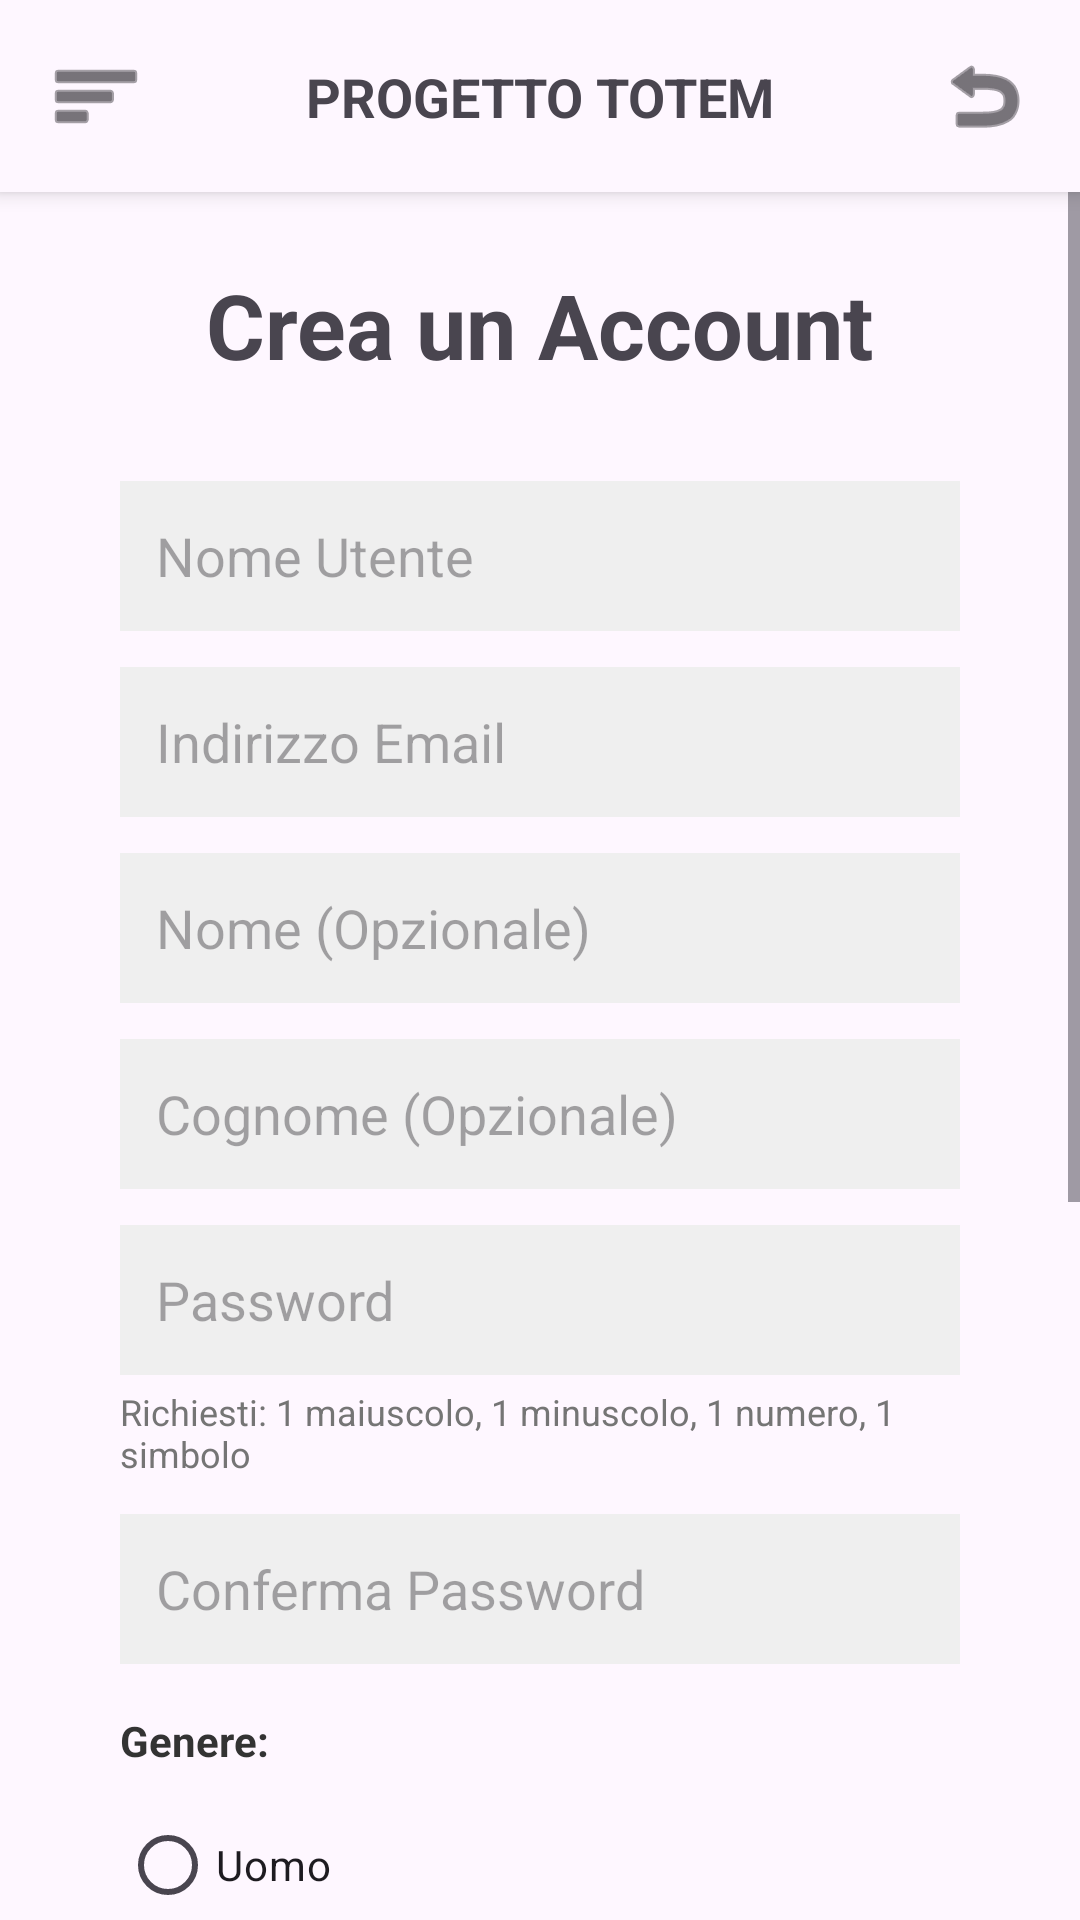

Android layout source for this screen:
<!-- AndroidManifest.xml: application theme Theme.PROGETTOTOTEM -->
<!-- res/layout/activity_register.xml -->
<?xml version="1.0" encoding="utf-8"?>
<androidx.drawerlayout.widget.DrawerLayout xmlns:android="http://schemas.android.com/apk/res/android"
    xmlns:app="http://schemas.android.com/apk/res-auto"
    xmlns:tools="http://schemas.android.com/tools"
    android:id="@+id/drawer_layout_global"
    android:layout_width="match_parent"
    android:layout_height="match_parent"
    android:fitsSystemWindows="true">

    <androidx.constraintlayout.widget.ConstraintLayout
        android:layout_width="match_parent"
        android:layout_height="match_parent">

        <include
            android:id="@+id/topBar"
            layout="@layout/partial_top_bar"
            app:layout_constraintTop_toTopOf="parent" />

        <ScrollView
            android:id="@+id/myScrollView"
            android:layout_width="match_parent"
            android:layout_height="0dp"
            android:fillViewport="true"
            app:layout_constraintBottom_toBottomOf="parent"
            app:layout_constraintTop_toBottomOf="@id/topBar"
            tools:context=".RegisterActivity">

            <androidx.constraintlayout.widget.ConstraintLayout
                android:layout_width="match_parent"
                android:layout_height="wrap_content"
                android:paddingBottom="40dp">

                <TextView
                    android:id="@+id/textTitoloRegister"
                    android:layout_width="wrap_content"
                    android:layout_height="wrap_content"
                    android:layout_marginTop="24dp"
                    android:text="@string/create_account"
                    android:textSize="30sp"
                    android:textStyle="bold"
                    app:layout_constraintEnd_toEndOf="parent"
                    app:layout_constraintStart_toStartOf="parent"
                    app:layout_constraintTop_toTopOf="parent" />

                <EditText
                    android:id="@+id/editUsernameReg"
                    android:layout_width="280dp"
                    android:layout_height="50dp"
                    android:layout_marginTop="32dp"
                    android:background="@color/edit_text_bg"
                    android:hint="@string/username"
                    android:inputType="text"
                    android:padding="12dp"
                    app:layout_constraintEnd_toEndOf="parent"
                    app:layout_constraintStart_toStartOf="parent"
                    app:layout_constraintTop_toBottomOf="@+id/textTitoloRegister" />

                <EditText
                    android:id="@+id/editEmailReg"
                    android:layout_width="280dp"
                    android:layout_height="50dp"
                    android:layout_marginTop="12dp"
                    android:background="@color/edit_text_bg"
                    android:hint="@string/email"
                    android:inputType="textEmailAddress"
                    android:padding="12dp"
                    app:layout_constraintEnd_toEndOf="parent"
                    app:layout_constraintStart_toStartOf="parent"
                    app:layout_constraintTop_toBottomOf="@+id/editUsernameReg" />

                <EditText
                    android:id="@+id/editNome"
                    android:layout_width="280dp"
                    android:layout_height="50dp"
                    android:layout_marginTop="12dp"
                    android:background="@color/edit_text_bg"
                    android:hint="@string/name_optional"
                    android:inputType="textPersonName"
                    android:padding="12dp"
                    app:layout_constraintEnd_toEndOf="parent"
                    app:layout_constraintStart_toStartOf="parent"
                    app:layout_constraintTop_toBottomOf="@+id/editEmailReg" />

                <EditText
                    android:id="@+id/editCognome"
                    android:layout_width="280dp"
                    android:layout_height="50dp"
                    android:layout_marginTop="12dp"
                    android:background="@color/edit_text_bg"
                    android:hint="@string/surname_optional"
                    android:inputType="textPersonName"
                    android:padding="12dp"
                    app:layout_constraintEnd_toEndOf="parent"
                    app:layout_constraintStart_toStartOf="parent"
                    app:layout_constraintTop_toBottomOf="@+id/editNome" />

                <EditText
                    android:id="@+id/editPasswordReg"
                    android:layout_width="280dp"
                    android:layout_height="50dp"
                    android:layout_marginTop="12dp"
                    android:background="@color/edit_text_bg"
                    android:hint="@string/password"
                    android:inputType="textPassword"
                    android:padding="12dp"
                    app:layout_constraintEnd_toEndOf="parent"
                    app:layout_constraintStart_toStartOf="parent"
                    app:layout_constraintTop_toBottomOf="@+id/editCognome" />

                <TextView
                    android:id="@+id/textRegolePassword"
                    android:layout_width="280dp"
                    android:layout_height="wrap_content"
                    android:layout_marginTop="4dp"
                    android:text="@string/requirements"
                    android:textColor="#757575"
                    android:textSize="12sp"
                    app:layout_constraintEnd_toEndOf="parent"
                    app:layout_constraintStart_toStartOf="parent"
                    app:layout_constraintTop_toBottomOf="@+id/editPasswordReg" />

                <EditText
                    android:id="@+id/editConfermaPassword"
                    android:layout_width="280dp"
                    android:layout_height="50dp"
                    android:layout_marginTop="12dp"
                    android:background="@color/edit_text_bg"
                    android:hint="@string/confirm_password"
                    android:inputType="textPassword"
                    android:padding="12dp"
                    app:layout_constraintEnd_toEndOf="parent"
                    app:layout_constraintStart_toStartOf="parent"
                    app:layout_constraintTop_toBottomOf="@+id/textRegolePassword" />

                <TextView
                    android:id="@+id/textTitoloGenere"
                    android:layout_width="280dp"
                    android:layout_height="wrap_content"
                    android:layout_marginTop="16dp"
                    android:text="@string/gender"
                    android:textColor="@color/text_color_primary"
                    android:textStyle="bold"
                    app:layout_constraintEnd_toEndOf="parent"
                    app:layout_constraintStart_toStartOf="parent"
                    app:layout_constraintTop_toBottomOf="@+id/editConfermaPassword" />

                <RadioGroup
                    android:id="@+id/radioGroupGenere"
                    android:layout_width="280dp"
                    android:layout_height="wrap_content"
                    android:layout_marginTop="8dp"
                    android:orientation="vertical"
                    app:layout_constraintEnd_toEndOf="parent"
                    app:layout_constraintStart_toStartOf="parent"
                    app:layout_constraintTop_toBottomOf="@+id/textTitoloGenere">

                    <RadioButton
                        android:id="@+id/radioUomo"
                        android:layout_width="wrap_content"
                        android:layout_height="wrap_content"
                        android:text="@string/man" />

                    <RadioButton
                        android:id="@+id/radioDonna"
                        android:layout_width="wrap_content"
                        android:layout_height="wrap_content"
                        android:text="@string/woman" />

                    <RadioButton
                        android:id="@+id/radioAltro"
                        android:layout_width="wrap_content"
                        android:layout_height="wrap_content"
                        android:text="@string/other" />

                    <RadioButton
                        android:id="@+id/radioPreferiscoNonDirlo"
                        android:layout_width="wrap_content"
                        android:layout_height="wrap_content"
                        android:text="@string/prefer_not_to_say" />
                </RadioGroup>

                <EditText
                    android:id="@+id/editTelefono"
                    android:layout_width="280dp"
                    android:layout_height="50dp"
                    android:layout_marginTop="16dp"
                    android:background="@color/edit_text_bg"
                    android:hint="@string/phone_optional"
                    android:inputType="phone"
                    android:padding="12dp"
                    app:layout_constraintEnd_toEndOf="parent"
                    app:layout_constraintStart_toStartOf="parent"
                    app:layout_constraintTop_toBottomOf="@+id/radioGroupGenere" />

                <Button
                    android:id="@+id/btnRegistratiFinale"
                    android:layout_width="280dp"
                    android:layout_height="55dp"
                    android:layout_marginTop="32dp"
                    android:backgroundTint="#FF2C2C"
                    android:onClick="eseguiRegistrazione"
                    android:text="@string/register"
                    app:layout_constraintEnd_toEndOf="parent"
                    app:layout_constraintStart_toStartOf="parent"
                    app:layout_constraintTop_toBottomOf="@+id/editTelefono" />

                <Button
                    android:id="@+id/btnGoogleReg"
                    android:layout_width="280dp"
                    android:layout_height="55dp"
                    android:layout_marginTop="12dp"
                    android:background="@android:color/transparent"
                    android:onClick="loginGoogle"
                    android:text="@string/enter_with_google"
                    android:textColor="#FF2C2C"
                    app:layout_constraintEnd_toEndOf="parent"
                    app:layout_constraintStart_toStartOf="parent"
                    app:layout_constraintTop_toBottomOf="@+id/btnRegistratiFinale" />

            </androidx.constraintlayout.widget.ConstraintLayout>
        </ScrollView>
    </androidx.constraintlayout.widget.ConstraintLayout>

    <com.google.android.material.navigation.NavigationView
        android:id="@+id/nav_view_global"
        android:layout_width="wrap_content"
        android:layout_height="match_parent"
        android:layout_gravity="start"
        android:fitsSystemWindows="true"
        app:headerLayout="@layout/header_drawer"
        app:menu="@menu/drawer_menu_standard" />

</androidx.drawerlayout.widget.DrawerLayout>
<!-- res/layout/partial_top_bar.xml (included above) -->
<?xml version="1.0" encoding="utf-8"?>
<androidx.constraintlayout.widget.ConstraintLayout xmlns:android="http://schemas.android.com/apk/res/android"
    xmlns:app="http://schemas.android.com/apk/res-auto"
    android:id="@+id/topBarGlobal"
    android:layout_width="match_parent"
    android:layout_height="64dp"
    android:background="?android:attr/colorBackground"
    android:elevation="4dp">

    <ImageButton
        android:id="@+id/btnMenuDrawer"
        android:layout_width="48dp"
        android:layout_height="48dp"
        android:layout_marginStart="8dp"
        android:background="?attr/selectableItemBackgroundBorderless"
        android:src="@android:drawable/ic_menu_sort_by_size"
        android:contentDescription="Menu"
        app:layout_constraintBottom_toBottomOf="parent"
        app:layout_constraintStart_toStartOf="parent"
        app:layout_constraintTop_toTopOf="parent"
        app:tint="?android:attr/textColorPrimary" />

    <TextView
        android:id="@+id/topBarTitle"
        android:layout_width="wrap_content"
        android:layout_height="wrap_content"
        android:text="@string/app_name"
        android:textSize="18sp"
        android:textStyle="bold"
        app:layout_constraintBottom_toBottomOf="parent"
        app:layout_constraintEnd_toStartOf="@+id/btnLogout"
        app:layout_constraintStart_toEndOf="@+id/btnMenuDrawer"
        app:layout_constraintTop_toTopOf="parent" />

    <ImageButton
        android:id="@+id/btnLogout"
        android:layout_width="48dp"
        android:layout_height="48dp"
        android:layout_marginEnd="4dp"
        android:background="?attr/selectableItemBackgroundBorderless"
        android:src="@android:drawable/ic_lock_power_off"
        android:contentDescription="@string/logout"
        android:onClick="eseguiLogout"
        android:visibility="gone"
        app:layout_constraintBottom_toBottomOf="parent"
        app:layout_constraintEnd_toStartOf="@+id/btnBackGlobal"
        app:layout_constraintTop_toTopOf="parent"
        app:tint="?android:attr/textColorPrimary" />

    <ImageButton
        android:id="@+id/btnBackGlobal"
        android:layout_width="48dp"
        android:layout_height="48dp"
        android:layout_marginEnd="8dp"
        android:background="?attr/selectableItemBackgroundBorderless"
        android:src="@android:drawable/ic_menu_revert"
        android:contentDescription="Indietro"
        android:onClick="tornaIndietro"
        app:layout_constraintBottom_toBottomOf="parent"
        app:layout_constraintEnd_toEndOf="parent"
        app:layout_constraintTop_toTopOf="parent"
        app:tint="?android:attr/textColorPrimary" />

</androidx.constraintlayout.widget.ConstraintLayout>
<!-- res/layout/header_drawer.xml (included above) -->
<?xml version="1.0" encoding="utf-8"?>
<LinearLayout xmlns:android="http://schemas.android.com/apk/res/android"
    android:layout_width="match_parent"
    android:layout_height="176dp"
    android:background="#FF2C2C"
    android:gravity="bottom"
    android:orientation="vertical"
    android:padding="16dp"
    android:theme="@style/ThemeOverlay.AppCompat.Dark">

    <ImageView
        android:layout_width="64dp"
        android:layout_height="64dp"
        android:src="@mipmap/ic_launcher_round" />

    <TextView
        android:id="@+id/drawer_username"
        android:layout_width="match_parent"
        android:layout_height="wrap_content"
        android:paddingTop="8dp"
        android:text="Ristorante Totem"
        android:textAppearance="@style/TextAppearance.AppCompat.Body1"
        android:textStyle="bold" />

    <TextView
        android:layout_width="wrap_content"
        android:layout_height="wrap_content"
        android:text="Benvenuto!" />

</LinearLayout>
<!-- resources referenced by this layout -->
<resources>
  <color name="edit_text_bg">#EFEFEF</color>
  <color name="text_color_primary">#333333</color>
  <string name="app_name">PROGETTO TOTEM</string>
  <string name="confirm_password">Conferma Password</string>
  <string name="create_account">Crea un Account</string>
  <string name="email">Indirizzo Email</string>
  <string name="enter_with_google">Entra con Google</string>
  <string name="gender">Genere:</string>
  <string name="logout">Logout</string>
  <string name="man">Uomo</string>
  <string name="name_optional">Nome (Opzionale)</string>
  <string name="other">Altro</string>
  <string name="password">Password</string>
  <string name="phone_optional">Numero di Telefono (Opzionale)</string>
  <string name="prefer_not_to_say">Preferisco non dirlo</string>
  <string name="register">Registrati</string>
  <string name="requirements">Richiesti: 1 maiuscolo, 1 minuscolo, 1 numero, 1 simbolo</string>
  <string name="surname_optional">Cognome (Opzionale)</string>
  <string name="username">Nome Utente</string>
  <string name="woman">Donna</string>
  <style name="Theme.PROGETTOTOTEM" parent="Base.Theme.PROGETTOTOTEM" />
  <style name="Base.Theme.PROGETTOTOTEM" parent="Theme.Material3.DayNight.NoActionBar">
          
          
      </style>
</resources>
